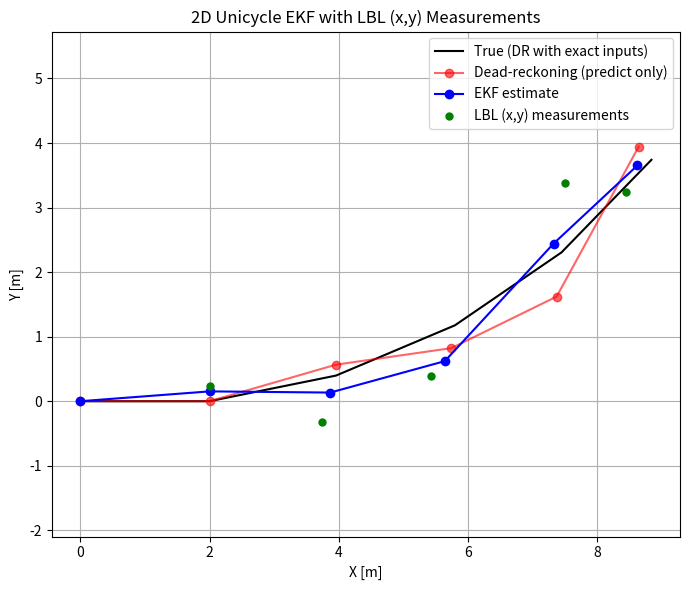

Recreate this plot in Python.
#!/usr/bin/env python3
# Kalman Filter (EKF) for a 2D unicycle with LBL (x,y) measurements
# Chatgpt was used in helping write this code
import numpy as np
import matplotlib.pyplot as plt

def wrap_pi(a):
    return np.arctan2(np.sin(a), np.cos(a))

# ---------- Motion model ----------
def f_unicycle(x, u, dt):
    """ Nonlinear state propagation for unicycle: x=[x,y,theta], u=[v,omega] """
    xk, yk, th = x
    v, om = u
    xkp1 = xk + v*np.cos(th)*dt
    ykp1 = yk + v*np.sin(th)*dt
    thp1 = wrap_pi(th + om*dt)
    return np.array([xkp1, ykp1, thp1])

def F_jacobian(x, u, dt):
    """ df/dx at (x,u) """
    _, _, th = x
    v, _ = u
    return np.array([
        [1.0, 0.0, -v*np.sin(th)*dt],
        [0.0, 1.0,  v*np.cos(th)*dt],
        [0.0, 0.0,  1.0]
    ])

def B_jacobian(x, dt):
    """ df/du at (x,u) """
    _, _, th = x
    return np.array([
        [np.cos(th)*dt, 0.0],
        [np.sin(th)*dt, 0.0],
        [0.0,           dt ]
    ])

# ---------- EKF steps ----------
def ekf_predict(x, P, u, Q, dt):
    F = F_jacobian(x, u, dt)
    B = B_jacobian(x, dt)
    x_pred = f_unicycle(x, u, dt)
    # Inject process noise through controls (speed & yaw-rate uncertainty)
    P_pred = F @ P @ F.T + B @ Q @ B.T
    return x_pred, P_pred

def ekf_update(x_pred, P_pred, z, H, R):
    # Innovation
    y = z - (H @ x_pred)
    S = H @ P_pred @ H.T + R
    K = P_pred @ H.T @ np.linalg.inv(S)
    # State/covariance update (Joseph form for numerical stability)
    x_upd = x_pred + K @ y
    I = np.eye(P_pred.shape[0])
    P_upd = (I - K @ H) @ P_pred @ (I - K @ H).T + K @ R @ K.T
    # Keep angle wrapped
    x_upd[2] = wrap_pi(x_upd[2])
    return x_upd, P_upd

# ---------- Demo / minimal sim ----------
if __name__ == "__main__":
    # Timing & inputs (same spirit as Part A.1)
    dt = 2.0
    T  = 10.0
    N  = int(T/dt)
    u  = np.array([1.0, 0.1])  # v=1 m/s, omega=0.1 rad/s (can make time-varying if you want)

    # True trajectory (for generating synthetic LBL fixes)
    x_true = np.array([0.0, 0.0, 0.0])
    truth = [x_true.copy()]
    for _ in range(N):
        x_true = f_unicycle(x_true, u, dt)
        truth.append(x_true.copy())
    truth = np.array(truth)

    # Simulate LBL: z = [x,y] + noise   (one fix per step here)
    H = np.array([[1.0, 0.0, 0.0],
                  [0.0, 1.0, 0.0]])
    # Measurement std (tune): e.g. 0.8 m 1σ in x,y
    R = np.diag([0.8**2, 0.8**2])

    rng = np.random.default_rng(7)
    lbl_meas = []
    for k in range(1, N+1):  # measurements aligned with steps 1..N
        z = truth[k, :2] + rng.normal(0.0, [np.sqrt(R[0,0]), np.sqrt(R[1,1])])
        lbl_meas.append(z)
    lbl_meas = np.array(lbl_meas)

    # EKF initialization
    x_hat = np.array([0.0, 0.0, 0.0])  # start at origin
    P     = np.diag([1.0**2, 1.0**2, (10.0*np.pi/180.0)**2])  # 1 m pos, 10 deg heading 1σ

    # Process noise on inputs (speed & yaw-rate) → mapped with B
    # Example: σ_v = 0.15 m/s, σ_ω = 0.03 rad/s
    Q_u = np.diag([0.15**2, 0.03**2])

    est_kf = [x_hat.copy()]
    est_dr = [x_hat.copy()]  # pure dead-reckoning from estimate (no measurement updates)

    for k in range(N):
        # Predict
        x_pred, P_pred = ekf_predict(x_hat, P, u, Q_u, dt)
        # DR track (just for plotting/comparison)
        est_dr.append(x_pred.copy())

        # Update with LBL (x,y)
        z_k = lbl_meas[k]
        x_hat, P = ekf_update(x_pred, P_pred, z_k, H, R)

        est_kf.append(x_hat.copy())

    est_kf = np.array(est_kf)
    est_dr = np.array(est_dr)

    # ---------- Plots ----------
    plt.figure(figsize=(7,6))
    plt.plot(truth[:,0], truth[:,1], 'k-',  label='True (DR with exact inputs)')
    plt.plot(est_dr[:,0], est_dr[:,1], 'r-o', label='Dead-reckoning (predict only)', alpha=0.6)
    plt.plot(est_kf[:,0], est_kf[:,1], 'b-o', label='EKF estimate')
    plt.scatter(lbl_meas[:,0], lbl_meas[:,1], c='g', s=25, label='LBL (x,y) measurements', zorder=5)
    plt.axis('equal'); plt.grid(True)
    plt.xlabel('X [m]'); plt.ylabel('Y [m]')
    plt.title('2D Unicycle EKF with LBL (x,y) Measurements')
    plt.legend()
    plt.tight_layout()
    plt.show()

    # Print final states
    print("\nFinal states:")
    print(f"True:  x={truth[-1,0]:.3f}, y={truth[-1,1]:.3f}, th={truth[-1,2]:.3f} rad")
    print(f"DR  :  x={est_dr[-1,0]:.3f}, y={est_dr[-1,1]:.3f}, th={est_dr[-1,2]:.3f} rad")
    print(f"EKF :  x={est_kf[-1,0]:.3f}, y={est_kf[-1,1]:.3f}, th={est_kf[-1,2]:.3f} rad")
